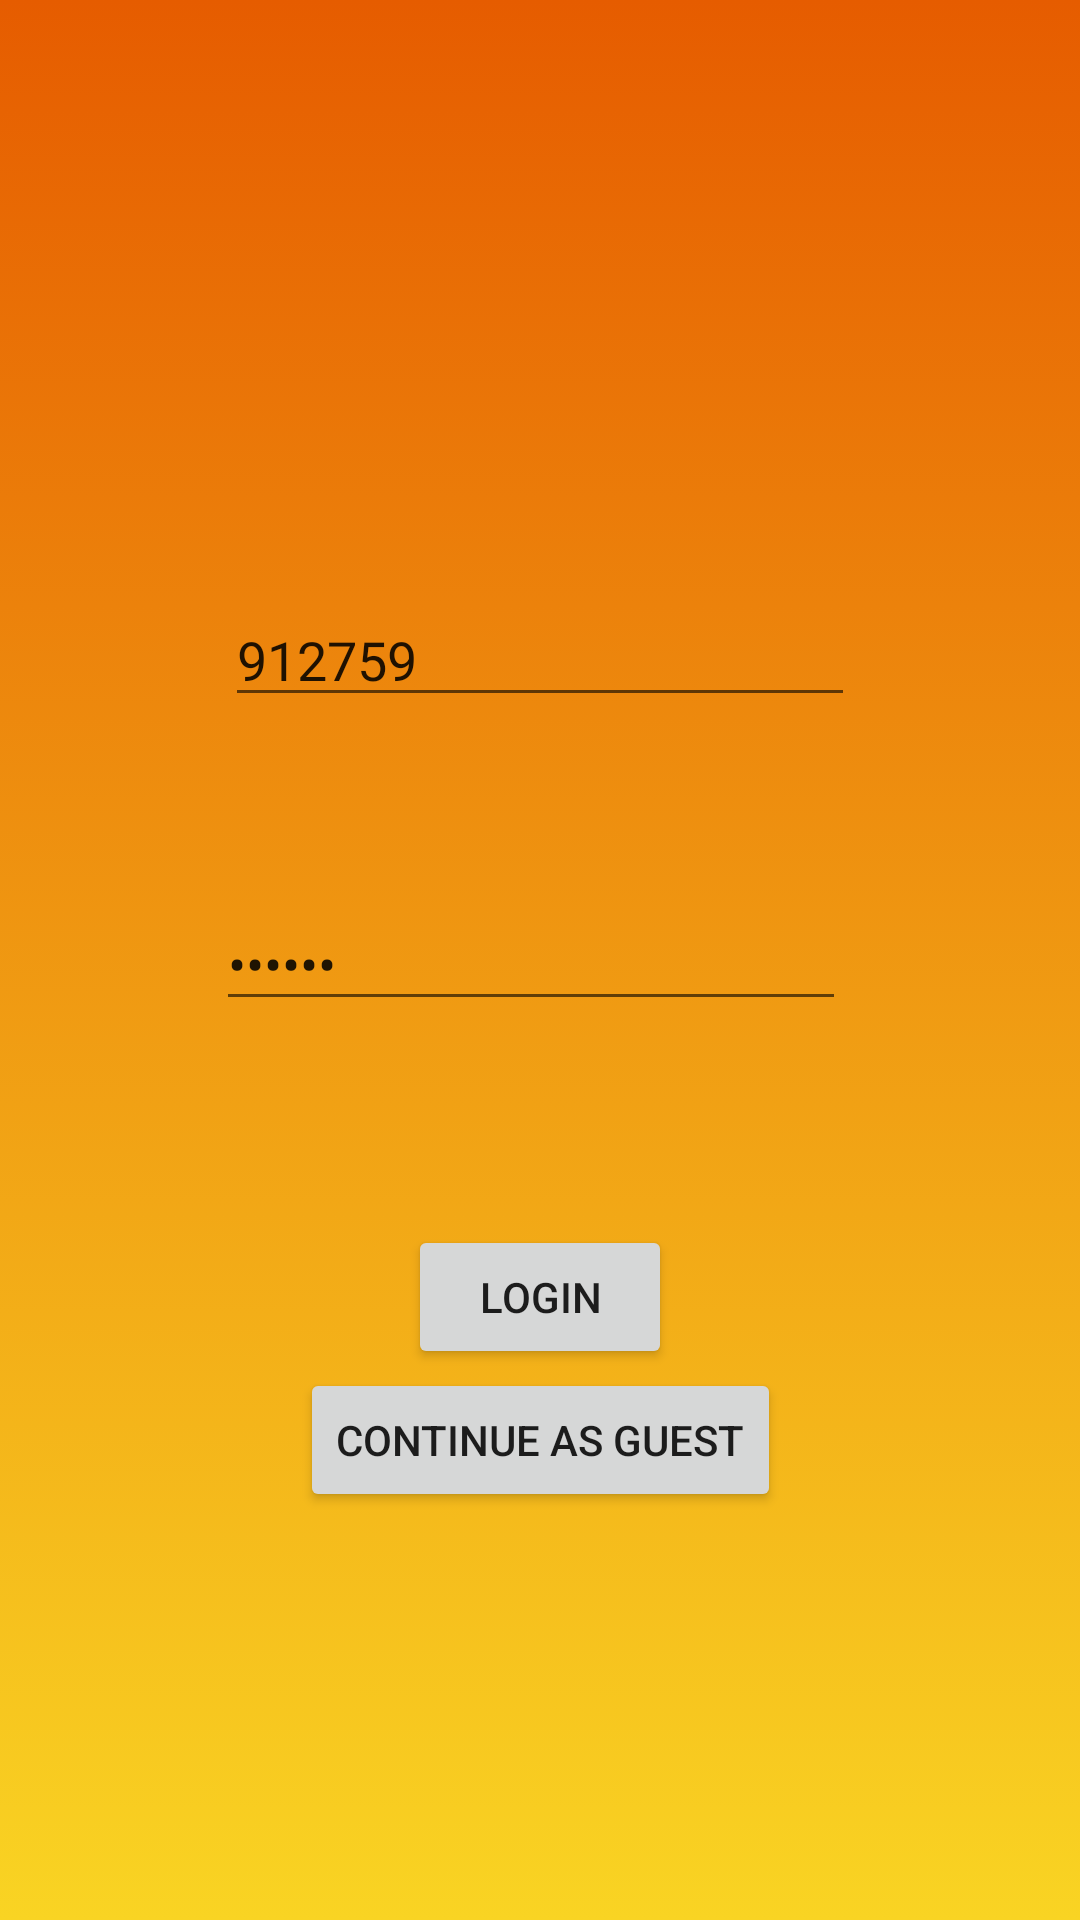

The Android layout XML behind this screen, and the referenced resources:
<!-- AndroidManifest.xml: application theme Theme.BookingLessons -->
<!-- res/layout/activity_login.xml -->
<?xml version="1.0" encoding="utf-8"?>
<androidx.constraintlayout.widget.ConstraintLayout
        xmlns:android="http://schemas.android.com/apk/res/android"
        xmlns:tools="http://schemas.android.com/tools"
        xmlns:app="http://schemas.android.com/apk/res-auto"
        android:layout_width="match_parent"
        android:layout_height="match_parent"
        tools:context=".View.Activities.LoginActivity"
        android:background="@drawable/background_gradient">

    <EditText
            android:layout_width="wrap_content"
            android:layout_height="wrap_content"
            android:inputType="textPassword"
            android:ems="10"
            android:hint="Password"
            android:id="@+id/passwordField"
            app:layout_constraintEnd_toEndOf="parent"
            app:layout_constraintTop_toBottomOf="@+id/usernameField"
            app:layout_constraintStart_toStartOf="parent" android:layout_marginTop="60dp"
            app:layout_constraintHorizontal_bias="0.479" app:layout_constraintBottom_toBottomOf="parent"
            app:layout_constraintVertical_bias="0.0" android:text="123456"/>
    <EditText
            android:layout_width="wrap_content"
            android:layout_height="wrap_content"
            android:inputType="textPersonName"
            android:hint="Username"
            android:ems="10"
            android:id="@+id/usernameField"
            app:layout_constraintTop_toTopOf="parent" app:layout_constraintEnd_toEndOf="parent"
            app:layout_constraintStart_toStartOf="parent" app:layout_constraintBottom_toBottomOf="parent"
            app:layout_constraintVertical_bias="0.32999998" android:text="912759"/>
    <Button
            android:text="Login"
            android:layout_width="wrap_content"
            android:layout_height="wrap_content" android:id="@+id/loginButton"
            app:layout_constraintBottom_toBottomOf="parent" app:layout_constraintEnd_toEndOf="parent"
            app:layout_constraintStart_toStartOf="parent" app:layout_constraintTop_toTopOf="parent"
            app:layout_constraintVertical_bias="0.69"/>
    <Button
            android:text="Continue as guest"
            android:layout_width="wrap_content"
            android:layout_height="wrap_content" android:id="@+id/button_login_as_guest"
            app:layout_constraintTop_toTopOf="parent"
            app:layout_constraintBottom_toBottomOf="parent" app:layout_constraintStart_toStartOf="parent"
            app:layout_constraintEnd_toEndOf="parent" app:layout_constraintVertical_bias="0.77"/>
</androidx.constraintlayout.widget.ConstraintLayout>
<!-- resources referenced by this layout -->
<resources>
  <!-- drawable background_gradient (drawable) -->
  <?xml version="1.0" encoding="utf-8"?>
  <selector xmlns:android="http://schemas.android.com/apk/res/android">
      <item>
          <shape>
              <gradient
                      android:startColor="#F9D423"
                      android:endColor="#e65c00"
                      android:angle="90"
                      android:type="linear" />
          </shape>
      </item>
  </selector>
  <style name="Theme.BookingLessons" parent="Theme.MaterialComponents.DayNight.DarkActionBar">
          
          <item name="colorPrimary">@color/purple_500</item>
          <item name="colorPrimaryVariant">@color/purple_700</item>
          <item name="colorOnPrimary">@color/white</item>
          
          <item name="colorSecondary">@color/teal_200</item>
          <item name="colorSecondaryVariant">@color/teal_700</item>
          <item name="colorOnSecondary">@color/black</item>
          
          <item name="android:statusBarColor" tools:targetApi="l">?attr/colorPrimaryVariant</item>
          
      </style>
  <color name="purple_500">#e65c00</color>
  <color name="purple_700">#e65c00</color>
  <color name="white">#FFFFFFFF</color>
  <color name="teal_200">#FF03DAC5</color>
  <color name="teal_700">#FF018786</color>
  <color name="black">#FF000000</color>
</resources>
